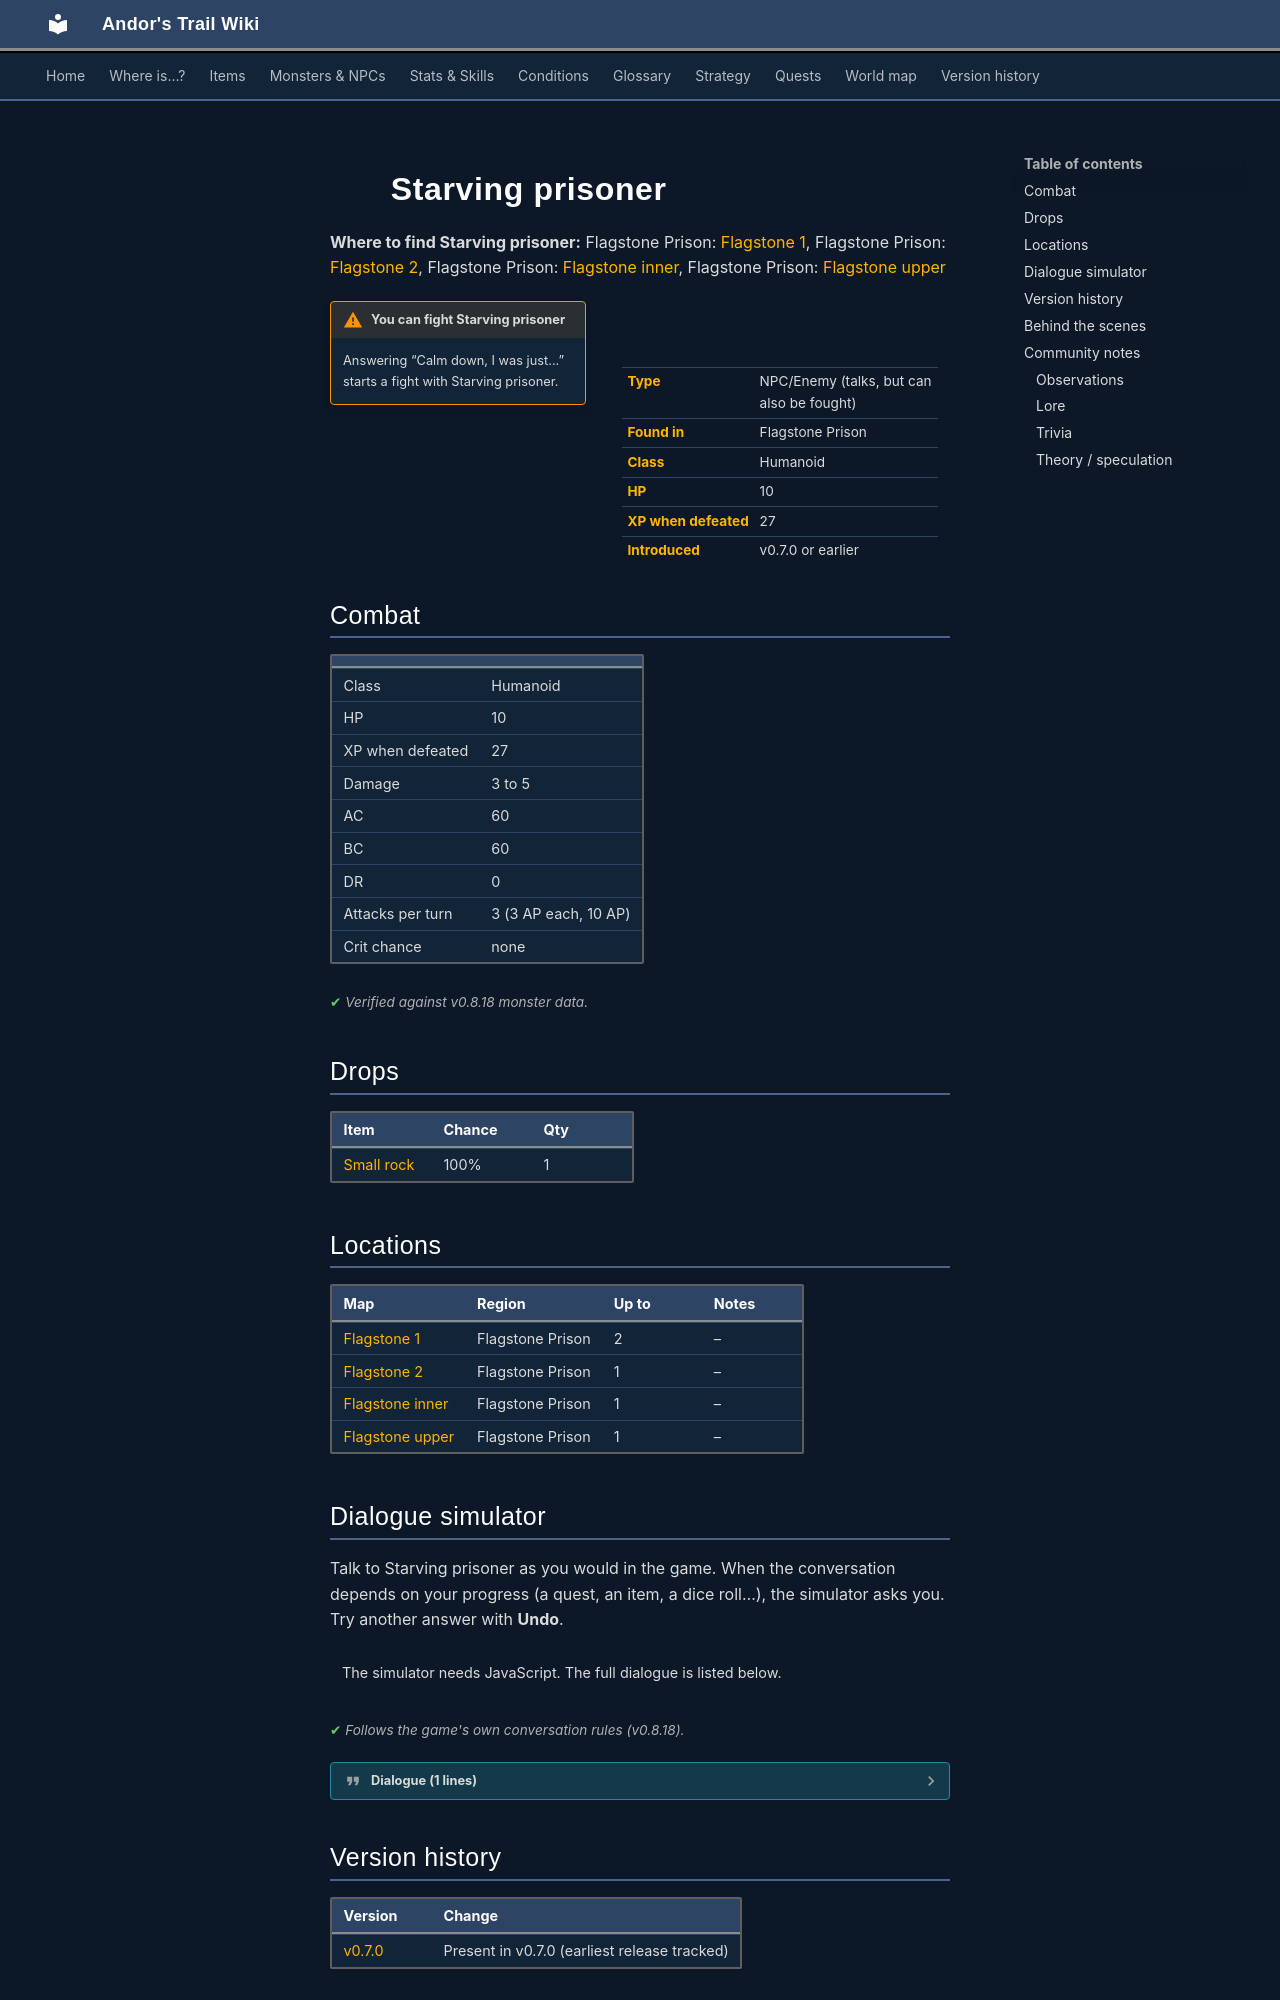

repository: asdfghjkl628/Andor-s-Trail-Wikiiii · page: monsters/starving_prisoner/index.html · generator: mkdocs

---
description: "Starving prisoner is an NPC you can also fight in Andor's Trail, found in Flagstone Prison."
---

# ![](../assets/icons/monsters/monsters_misc_11.png){ .sprite } Starving prisoner

**Where to find Starving prisoner:** Flagstone Prison: [Flagstone 1](../maps/flagstone1.md#pin-npc-starving_prisoner), Flagstone Prison: [Flagstone 2](../maps/flagstone2.md#pin-npc-starving_prisoner), Flagstone Prison: [Flagstone inner](../maps/flagstone_inner.md#pin-npc-starving_prisoner), Flagstone Prison: [Flagstone upper](../maps/flagstone_upper.md#pin-npc-starving_prisoner)

<div class="infobox" markdown>

<p class="ib-img"><img class="sprite" src="../../assets/icons/monsters/monsters_misc_11.png" alt=""></p>

| | |
|---|---|
| **Type** | NPC/Enemy (talks, but can also be fought) |
| **Found in** | Flagstone Prison |
| **Class** | Humanoid |
| **HP** | 10 |
| **XP when defeated** | 27 |
| **Introduced** | v0.7.0 or earlier |

</div>

!!! warning "You can fight Starving prisoner"
    Answering “Calm down, I was just...” starts a fight with Starving prisoner.

## Combat

| | |
|---|---|
| Class | Humanoid |
| HP | 10 |
| XP when defeated | 27 |
| Damage | 3 to 5 |
| AC | 60 |
| BC | 60 |
| DR | 0 |
| Attacks per turn | 3 (3 AP each, 10 AP) |
| Crit chance | none |


<p class="verified">Verified against v0.8.18 monster data.</p>

## Drops

| Item | Chance | Qty |
|---|---|---|
| [Small rock](../items/rock.md) | 100% | 1 |

## Locations

| Map | Region | Up to | Notes |
|---|---|---|---|
| [Flagstone 1](../maps/flagstone1.md) | Flagstone Prison | 2 | – |
| [Flagstone 2](../maps/flagstone2.md) | Flagstone Prison | 1 | – |
| [Flagstone inner](../maps/flagstone_inner.md) | Flagstone Prison | 1 | – |
| [Flagstone upper](../maps/flagstone_upper.md) | Flagstone Prison | 1 | – |

## Dialogue simulator

Talk to Starving prisoner as you would in the game. When the conversation depends on your progress (a quest, an item, a dice roll…), the simulator asks you. Try another answer with **Undo**.

<div class="dlg-sim" data-src="../../assets/dialogue/prisoner2.json" data-npc="Starving prisoner" markdown="0"><noscript>The simulator needs JavaScript. The full dialogue is listed below.</noscript></div>

<p class="verified">Follows the game's own conversation rules (v0.8.18).</p>

??? quote "Dialogue (1 lines)"

    *Exactly as in the game files. Each line appears once; links jump to where a choice leads.*

    <span id="d-prisoner2"></span>**`prisoner2`** Starving prisoner: “Aaaa! Who's there? I will not be enslaved again!”

    - “Calm down, I was just...” → *fight starts*



## Version history

| Version | Change |
|---|---|
| [v0.7.0](../versions/0.7.0.md) | Present in v0.7.0 (earliest release tracked) |

<p class="verified">Verified against v0.8.18 and every earlier release back to v0.7.0 (game data compared release by release).</p>


## Behind the scenes

*How the game data handles this character. Not needed for playing.*

??? info "How the XP value is calculated"

    The game computes each enemy's experience value when it loads the data (`MonsterTypeParser.java`):

    XP = ⌈(attacks per turn × attack chance × average damage × (1 + critical skill × critical multiplier) × 3 + HP × (1 + block chance) + 9 × damage resistance) × 0.7⌉

    Percentages are used as fractions (e.g. 60% = 0.6). Enemies whose attacks inflict a condition are worth 50 XP more. The More Exp skill adds a percentage on top.

??? info "Technical information"

    | | |
    |---|---|
    | Entry ID | `starving_prisoner` |
    | Type (wiki) | NPC/Enemy |
    | Spawn group | `prisoner2` |
    | Loot table | `prisoner` |
    | Conversation | `prisoner2` |
    | Faction | – |
    | Movement | – |
    | Icon | `monsters_misc:11` |
    | Defined in | `res/raw/monsterlist_wilderness.json` |

    Raw data:

    ```json
    {
     "id": "starving_prisoner",
     "name": "Starving prisoner",
     "iconID": "monsters_misc:11",
     "maxHP": 10,
     "unique": 1,
     "monsterClass": "humanoid",
     "attackDamage": {
      "min": 3,
      "max": 5
     },
     "spawnGroup": "prisoner2",
     "phraseID": "prisoner2",
     "droplistID": "prisoner",
     "attackCost": 3,
     "attackChance": 60,
     "blockChance": 60
    }
    ```


## Community notes

<small>Written by players, not generated from game data. **Observations**: what players notice in-game · **Lore**: the in-world story · **Trivia**: real-world facts, references, development history · **Theory / speculation**: unconfirmed ideas; may just be unfinished content</small>
